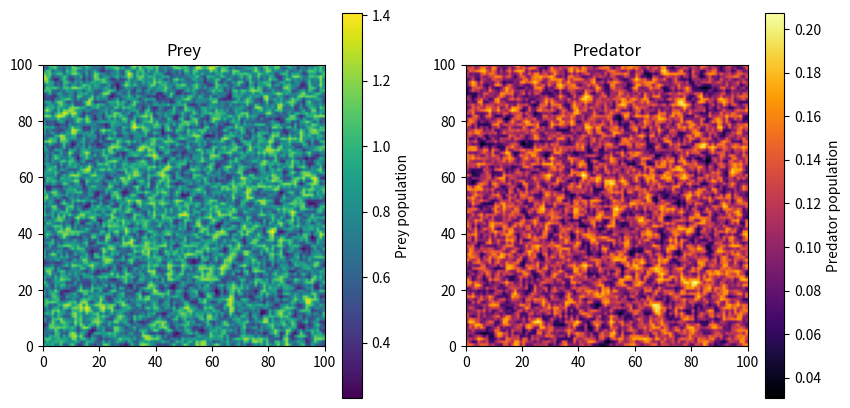

The matplotlib source for this figure:
import numpy as np
import matplotlib.pyplot as plt
from scipy.ndimage import convolve
# Define parameters
alpha = 0.1
beta = 0.02
gamma = 0.3
delta = 0.01
D1 = 0.05
D2 = 0.05
dt = 0.01
timesteps = 500

# Define the spatial domain
nx, ny = 100, 100

# Initialize the prey and predator populations
prey = np.random.rand(nx, ny)
predator = np.random.rand(nx, ny)
def compute_laplacian(field):
    kernel = np.array([[0.0, 1.0, 0.0],
                       [1.0, -4.0, 1.0],
                       [0.0, 1.0, 0.0]])
    return convolve(field, kernel, mode='wrap')
for t in range(timesteps):
    # Compute Laplacians
    laplacian_prey = compute_laplacian(prey)
    laplacian_predator = compute_laplacian(predator)

    # Update prey and predator populations
    prey_next = prey + dt * (D1 * laplacian_prey + alpha * prey - beta * prey * predator)
    predator_next = predator + dt * (D2 * laplacian_predator + delta * prey * predator - gamma * predator)

    # Assign updated populations
    prey, predator = prey_next, predator_next
plt.figure(figsize=(10, 5))

plt.subplot(1, 2, 1)
plt.imshow(prey, cmap='viridis', extent=[0, nx, 0, ny])
plt.colorbar(label='Prey population')
plt.title('Prey')

plt.subplot(1, 2, 2)
plt.imshow(predator, cmap='inferno', extent=[0, nx, 0, ny])
plt.colorbar(label='Predator population')
plt.title('Predator')

plt.show()
